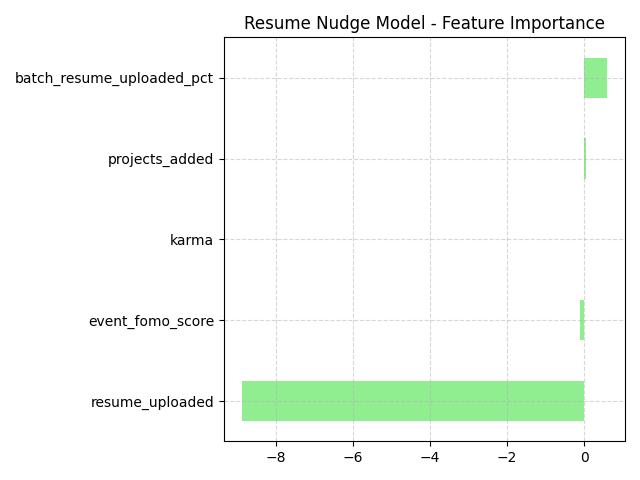

The data file committed next to this chart (first rows):
, 0
resume_uploaded, -8.87
event_fomo_score, -0.1038
karma, -0.0009053
projects_added, 0.04471
batch_resume_uploaded_pct, 0.5811
